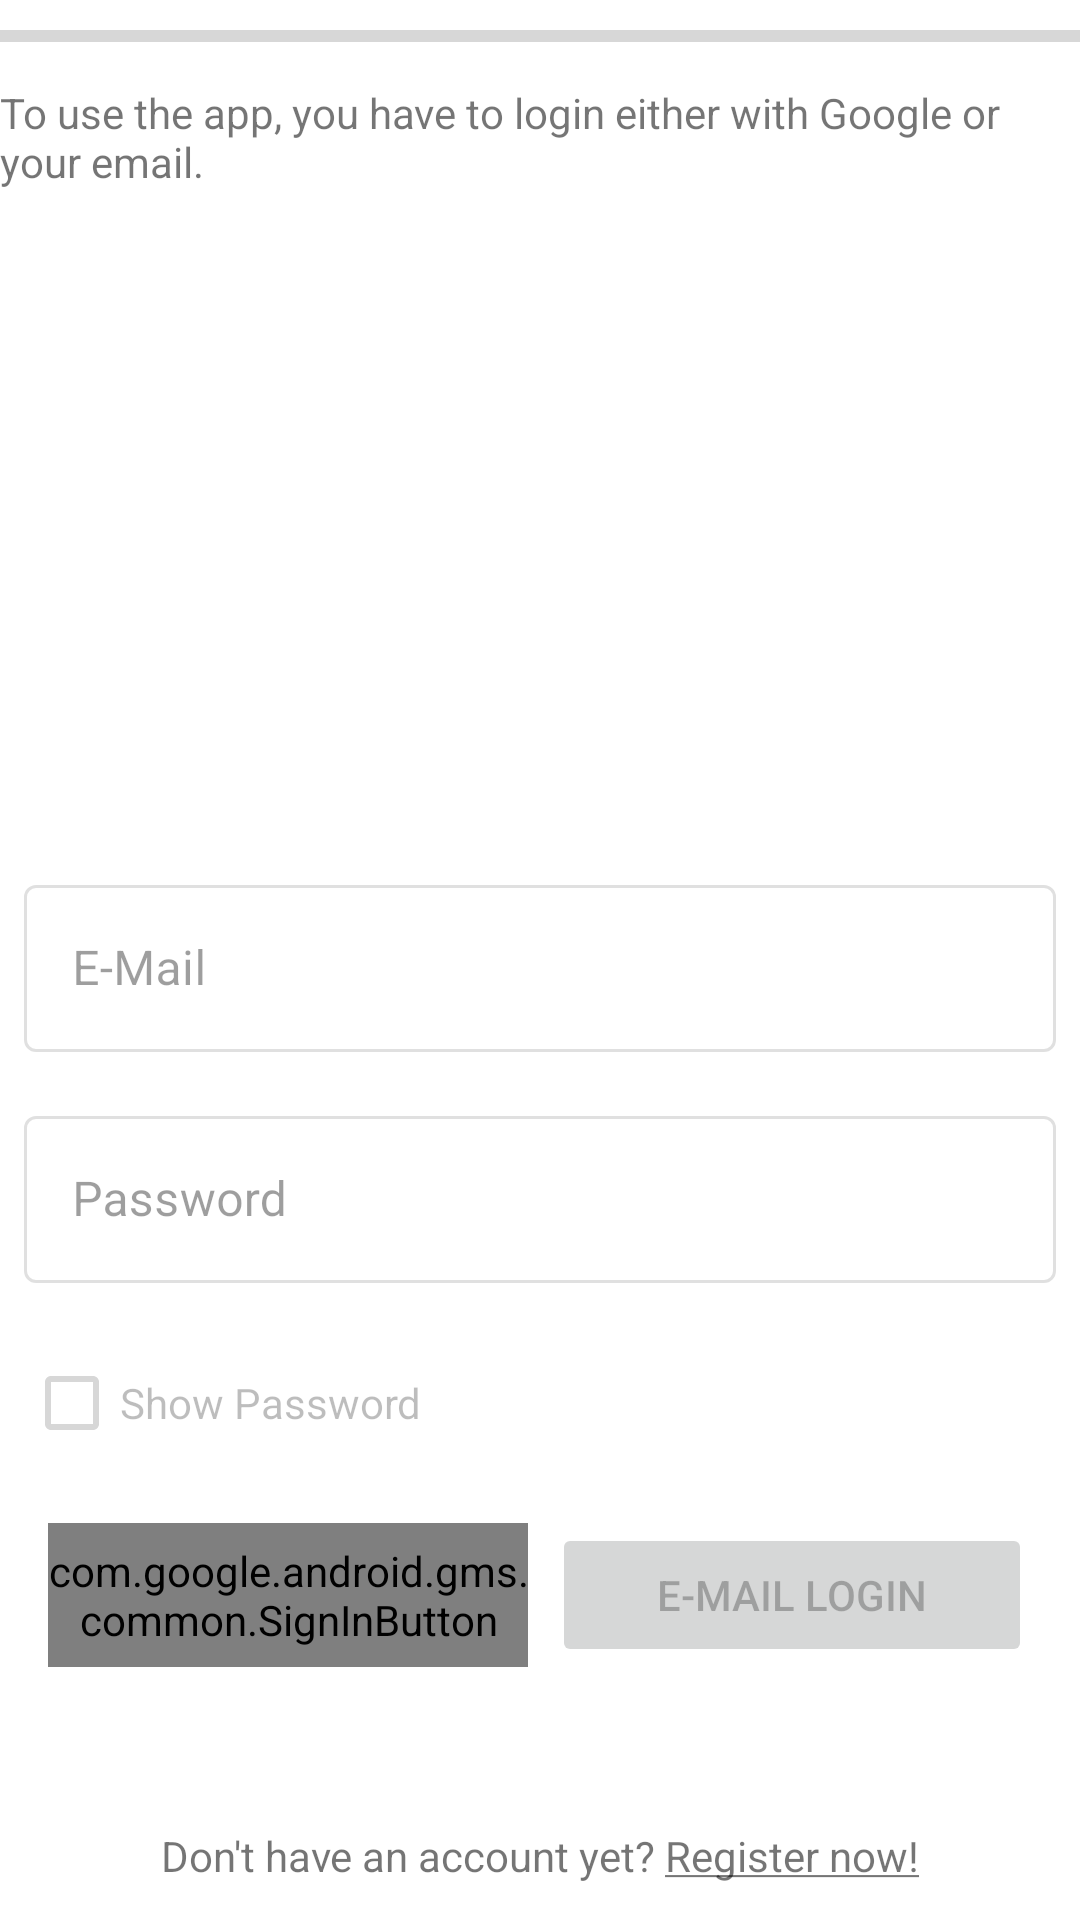

This screen was rendered from an Android layout file. Write that file and the resources it references.
<!-- AndroidManifest.xml: application theme AppTheme -->
<!-- res/layout/activity_login.xml -->
<?xml version="1.0" encoding="utf-8"?>
<androidx.constraintlayout.widget.ConstraintLayout xmlns:android="http://schemas.android.com/apk/res/android"
    xmlns:app="http://schemas.android.com/apk/res-auto"
    xmlns:tools="http://schemas.android.com/tools"
    android:layout_width="match_parent"
    android:layout_height="match_parent"
    android:layout_margin="4dp"
    tools:context=".LoginActivity">

    <ProgressBar
        android:id="@+id/progressBar_login"
        style="?android:attr/progressBarStyleHorizontal"
        android:layout_width="0dp"
        android:layout_height="wrap_content"
        android:layout_marginTop="4dp"
        app:layout_constraintEnd_toEndOf="parent"
        app:layout_constraintStart_toStartOf="parent"
        app:layout_constraintTop_toTopOf="parent" />

    <TextView
        android:id="@+id/textView_login_hint"
        android:layout_width="0dp"
        android:layout_height="wrap_content"
        android:layout_marginTop="8dp"
        android:height="45dp"
        android:text="To use the app, you have to login either with Google or your email."
        app:layout_constraintEnd_toEndOf="parent"
        app:layout_constraintStart_toStartOf="parent"
        app:layout_constraintTop_toBottomOf="@+id/progressBar_login" />

    <com.google.android.material.textfield.TextInputLayout
        android:id="@+id/textInputLayout_login_email"
        style="@style/Widget.MaterialComponents.TextInputLayout.OutlinedBox"
        android:layout_width="0dp"
        android:layout_height="wrap_content"
        android:layout_marginStart="8dp"
        android:layout_marginEnd="8dp"
        android:enabled="false"
        android:hint="E-Mail"
        app:layout_constraintBottom_toBottomOf="parent"
        app:layout_constraintEnd_toEndOf="parent"
        app:layout_constraintStart_toStartOf="parent"
        app:layout_constraintTop_toTopOf="parent">

        <com.google.android.material.textfield.TextInputEditText
            android:layout_width="match_parent"
            android:layout_height="wrap_content" />
    </com.google.android.material.textfield.TextInputLayout>

    <com.google.android.material.textfield.TextInputLayout
        android:id="@+id/textInputLayout_login_password"
        style="@style/Widget.MaterialComponents.TextInputLayout.OutlinedBox"
        android:layout_width="0dp"
        android:layout_height="wrap_content"
        android:layout_marginStart="8dp"
        android:layout_marginTop="16dp"
        android:layout_marginEnd="8dp"
        android:enabled="false"
        android:hint="Password"
        app:layout_constraintEnd_toEndOf="parent"
        app:layout_constraintStart_toStartOf="parent"
        app:layout_constraintTop_toBottomOf="@+id/textInputLayout_login_email">

        <com.google.android.material.textfield.TextInputEditText
            android:layout_width="match_parent"
            android:layout_height="wrap_content"
            android:inputType="textPassword" />
    </com.google.android.material.textfield.TextInputLayout>

    <CheckBox
        android:id="@+id/checkBox_show_password"
        android:layout_width="0dp"
        android:layout_height="wrap_content"
        android:layout_marginStart="8dp"
        android:layout_marginTop="16dp"
        android:layout_marginEnd="8dp"
        android:enabled="false"
        android:text="Show Password"
        app:layout_constraintEnd_toEndOf="parent"
        app:layout_constraintStart_toStartOf="parent"
        app:layout_constraintTop_toBottomOf="@+id/textInputLayout_login_password" />

    <LinearLayout
        android:id="@+id/linearLayout2"
        android:layout_width="0dp"
        android:layout_height="wrap_content"
        android:layout_marginStart="16dp"
        android:layout_marginTop="16dp"
        android:layout_marginEnd="16dp"
        android:orientation="horizontal"
        app:layout_constraintEnd_toEndOf="parent"
        app:layout_constraintStart_toStartOf="parent"
        app:layout_constraintTop_toBottomOf="@+id/checkBox_show_password">

        <com.google.android.gms.common.SignInButton
            android:id="@+id/button_google_sign_in"
            android:layout_width="0dp"
            android:layout_height="match_parent"
            android:layout_weight="1"
            android:clickable="false"
            app:layout_constraintBottom_toBottomOf="parent"
            app:layout_constraintEnd_toEndOf="parent"
            app:layout_constraintStart_toStartOf="parent" />

        <Button
            android:id="@+id/button_login_email"
            android:layout_width="0dp"
            android:layout_height="match_parent"
            android:layout_marginStart="8dp"
            android:layout_weight="1"
            android:enabled="false"
            android:text="E-Mail Login" />
    </LinearLayout>

    <TextView
        android:id="@+id/textView_login_register"
        android:layout_width="0dp"
        android:layout_height="wrap_content"
        android:layout_marginBottom="4dp"
        android:clickable="true"
        android:paddingTop="8dp"
        android:paddingBottom="8dp"
        android:text="@string/login_goto_register"
        android:textAlignment="center"
        app:layout_constraintBottom_toBottomOf="parent"
        app:layout_constraintEnd_toEndOf="parent"
        app:layout_constraintStart_toStartOf="parent" />

    <ImageView
        android:id="@+id/imageView_login"
        android:layout_width="128dp"
        android:layout_height="128dp"
        android:layout_marginTop="32dp"
        android:src="@mipmap/ic_launcher"
        app:layout_constraintEnd_toEndOf="parent"
        app:layout_constraintStart_toStartOf="parent"
        app:layout_constraintTop_toBottomOf="@+id/textView_login_hint" />

</androidx.constraintlayout.widget.ConstraintLayout>
<!-- resources referenced by this layout -->
<resources>
  <string name="login_goto_register">Don\'t have an account yet? <u>Register now!</u></string>
</resources>
